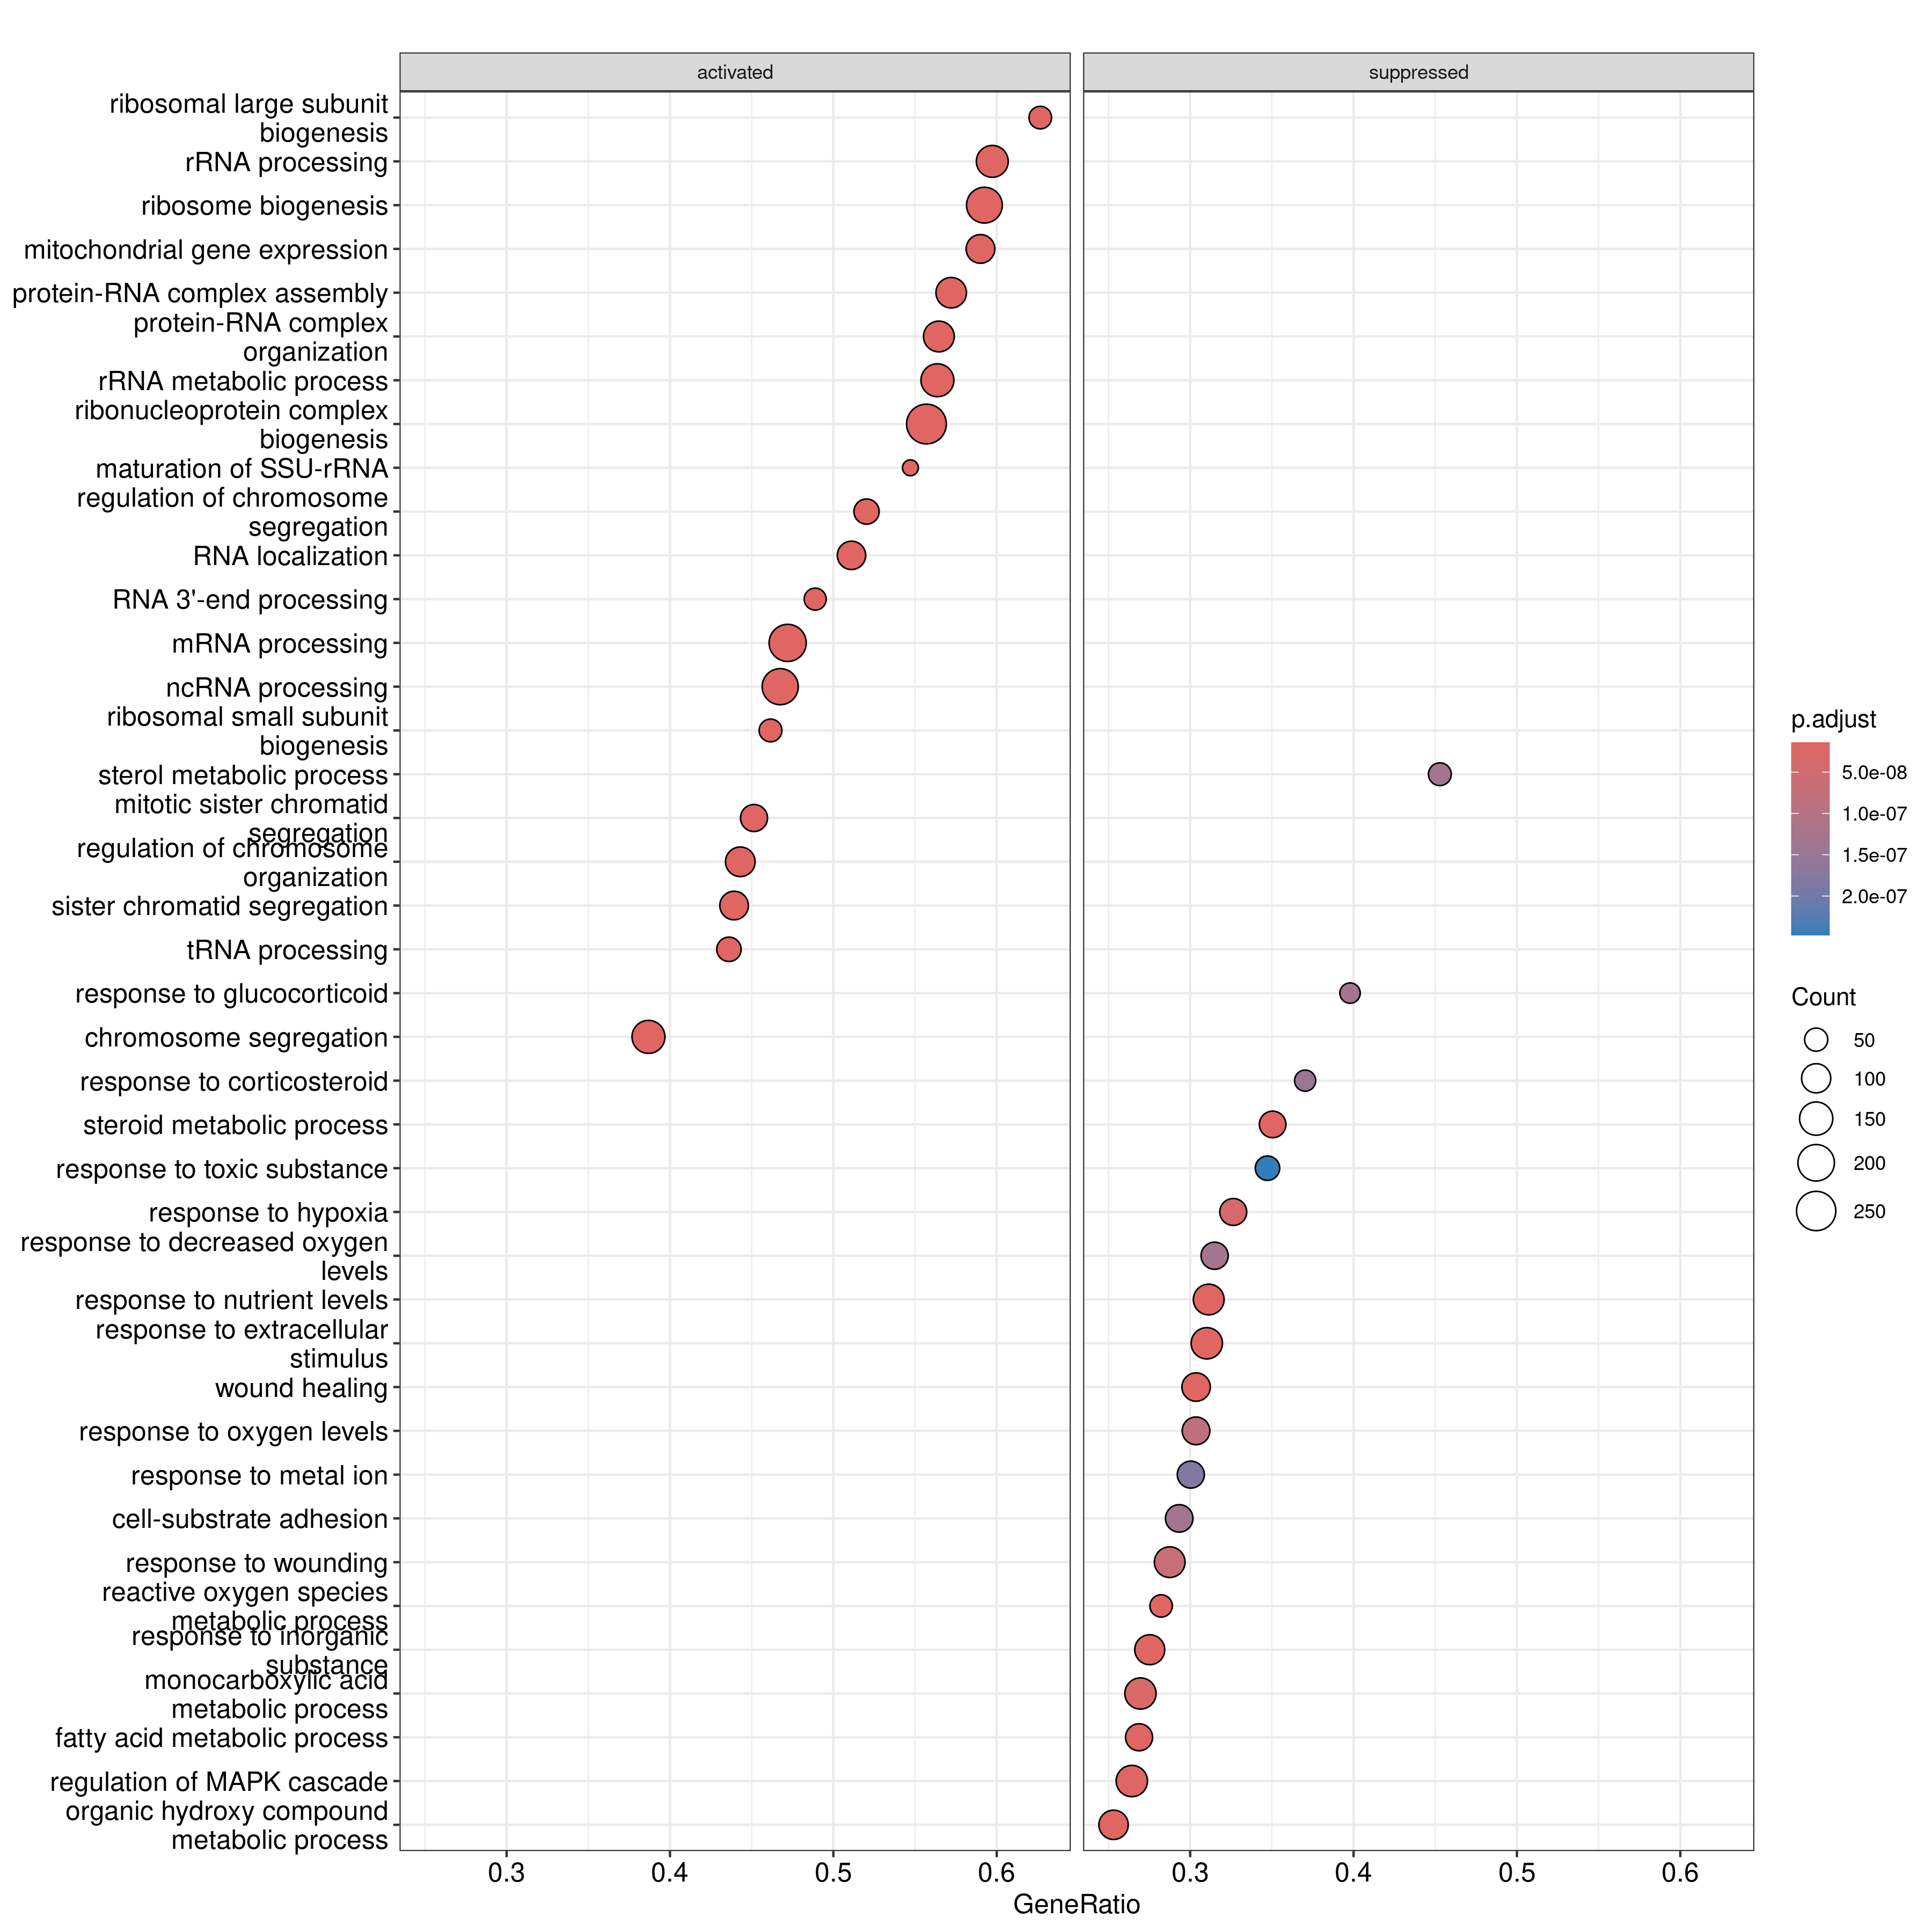

The file beside this chart, header and first rows:
, ID, Description, setSize, enrichmentScore, NES, pvalue, p.adjust, qvalue, rank, leading_edge, core_enrichment
GO:0022613, GO:0022613, ribonucleoprotein complex biogenesis, 465, 0.6309, 3.157, 1e-10, 1.42641025641026e-08, 9.5114709851552e-09, 3891, tags=56%, list=21%, signal=45%, ENSG00000065183/ENSG00000082516/ENSG0000…
GO:0042254, GO:0042254, ribosome biogenesis, 319, 0.6482, 3.06, 1e-10, 1.42641025641026e-08, 9.5114709851552e-09, 3891, tags=59%, list=21%, signal=48%, ENSG00000065183/ENSG00000170515/ENSG0000…
GO:0006364, GO:0006364, rRNA processing, 221, 0.6547, 2.987, 1e-10, 1.42641025641026e-08, 9.5114709851552e-09, 3762, tags=60%, list=20%, signal=48%, ENSG00000065183/ENSG00000170515/ENSG0000…
GO:0016072, GO:0016072, rRNA metabolic process, 259, 0.6283, 2.929, 1e-10, 1.42641025641026e-08, 9.5114709851552e-09, 3762, tags=56%, list=20%, signal=46%, ENSG00000065183/ENSG00000170515/ENSG0000…
GO:0034470, GO:0034470, ncRNA processing, 415, 0.5856, 2.851, 1e-10, 1.42641025641026e-08, 9.5114709851552e-09, 3322, tags=47%, list=18%, signal=39%, ENSG00000065183/ENSG00000170515/ENSG0000…
GO:0042274, GO:0042274, ribosomal small subunit biogenesis, 104, 0.6677, 2.79, 1e-10, 1.42641025641026e-08, 9.5114709851552e-09, 2589, tags=46%, list=14%, signal=40%, ENSG00000065183/ENSG00000167721/ENSG0000…
GO:0042273, GO:0042273, ribosomal large subunit biogenesis, 75, 0.7098, 2.773, 1e-10, 1.42641025641026e-08, 9.5114709851552e-09, 3172, tags=63%, list=17%, signal=52%, ENSG00000107937/ENSG00000116922/ENSG0000…
GO:0030490, GO:0030490, maturation of SSU-rRNA, 53, 0.7336, 2.634, 1e-10, 1.42641025641026e-08, 9.5114709851552e-09, 2293, tags=55%, list=12%, signal=48%, ENSG00000065183/ENSG00000167721/ENSG0000…
GO:0022618, GO:0022618, protein-RNA complex assembly, 201, 0.5723, 2.595, 1e-10, 1.42641025641026e-08, 9.5114709851552e-09, 4907, tags=57%, list=26%, signal=43%, ENSG00000082516/ENSG00000117360/ENSG0000…
GO:0071826, GO:0071826, protein-RNA complex organization, 209, 0.5561, 2.52, 1e-10, 1.42641025641026e-08, 9.5114709851552e-09, 4919, tags=56%, list=27%, signal=42%, ENSG00000082516/ENSG00000117360/ENSG0000…
GO:0006397, GO:0006397, mRNA processing, 447, 0.5068, 2.505, 1e-10, 1.42641025641026e-08, 9.5114709851552e-09, 3936, tags=47%, list=21%, signal=38%, ENSG00000082516/ENSG00000132463/ENSG0000…
GO:0006403, GO:0006403, RNA localization, 180, 0.5559, 2.501, 1e-10, 1.42641025641026e-08, 9.5114709851552e-09, 3626, tags=51%, list=20%, signal=42%, ENSG00000130826/ENSG00000058804/ENSG0000…
GO:0031123, GO:0031123, RNA 3'-end processing, 90, 0.6106, 2.479, 1e-10, 1.42641025641026e-08, 9.5114709851552e-09, 2770, tags=49%, list=15%, signal=42%, ENSG00000132463/ENSG00000130826/ENSG0000…
GO:0000070, GO:0000070, mitotic sister chromatid segregation, 175, 0.5506, 2.469, 1e-10, 1.42641025641026e-08, 9.5114709851552e-09, 3050, tags=45%, list=16%, signal=38%, ENSG00000134690/ENSG00000161800/ENSG0000…
GO:0008033, GO:0008033, tRNA processing, 133, 0.5751, 2.458, 1e-10, 1.42641025641026e-08, 9.5114709851552e-09, 3238, tags=44%, list=17%, signal=36%, ENSG00000132463/ENSG00000065427/ENSG0000…
GO:0140053, GO:0140053, mitochondrial gene expression, 161, 0.5537, 2.449, 1e-10, 1.42641025641026e-08, 9.5114709851552e-09, 5374, tags=59%, list=29%, signal=42%, ENSG00000085760/ENSG00000112996/ENSG0000…
GO:0000819, GO:0000819, sister chromatid segregation, 214, 0.5281, 2.411, 1e-10, 1.42641025641026e-08, 9.5114709851552e-09, 3053, tags=44%, list=16%, signal=37%, ENSG00000134690/ENSG00000131747/ENSG0000…
GO:0033044, GO:0033044, regulation of chromosome organization, 237, 0.5227, 2.407, 1e-10, 1.42641025641026e-08, 9.5114709851552e-09, 3075, tags=44%, list=17%, signal=37%, ENSG00000134690/ENSG00000131747/ENSG0000…
GO:0051983, GO:0051983, regulation of chromosome segregation, 123, 0.5585, 2.394, 1e-10, 1.42641025641026e-08, 9.5114709851552e-09, 3053, tags=52%, list=16%, signal=44%, ENSG00000134690/ENSG00000080986/ENSG0000…
GO:0007059, GO:0007059, chromosome segregation, 380, 0.4948, 2.385, 1e-10, 1.42641025641026e-08, 9.5114709851552e-09, 3053, tags=39%, list=16%, signal=33%, ENSG00000123485/ENSG00000087586/ENSG0000…
GO:0000375, GO:0000375, RNA splicing, via transesterification re…, 284, 0.5047, 2.381, 1e-10, 1.42641025641026e-08, 9.5114709851552e-09, 4339, tags=50%, list=23%, signal=39%, ENSG00000082516/ENSG00000127804/ENSG0000…
GO:0008380, GO:0008380, RNA splicing, 421, 0.4864, 2.378, 1e-10, 1.42641025641026e-08, 9.5114709851552e-09, 3936, tags=44%, list=21%, signal=36%, ENSG00000082516/ENSG00000132463/ENSG0000…
GO:0000377, GO:0000377, RNA splicing, via transesterification re…, 280, 0.5017, 2.347, 1e-10, 1.42641025641026e-08, 9.5114709851552e-09, 3925, tags=46%, list=21%, signal=37%, ENSG00000082516/ENSG00000127804/ENSG0000…
GO:0000398, GO:0000398, mRNA splicing, via spliceosome, 280, 0.5017, 2.347, 1e-10, 1.42641025641026e-08, 9.5114709851552e-09, 3925, tags=46%, list=21%, signal=37%, ENSG00000082516/ENSG00000127804/ENSG0000…
GO:0098813, GO:0098813, nuclear chromosome segregation, 275, 0.5006, 2.347, 1e-10, 1.42641025641026e-08, 9.5114709851552e-09, 3053, tags=41%, list=16%, signal=35%, ENSG00000087586/ENSG00000134690/ENSG0000…
GO:0006399, GO:0006399, tRNA metabolic process, 195, 0.5124, 2.31, 1e-10, 1.42641025641026e-08, 9.5114709851552e-09, 3238, tags=42%, list=17%, signal=35%, ENSG00000132463/ENSG00000065427/ENSG0000…
GO:0051236, GO:0051236, establishment of RNA localization, 145, 0.5185, 2.255, 1e-10, 1.42641025641026e-08, 9.5114709851552e-09, 3626, tags=48%, list=20%, signal=39%, ENSG00000058804/ENSG00000082898/ENSG0000…
GO:0072593, GO:0072593, reactive oxygen species metabolic proces…, 163, -0.6039, -2.233, 1e-10, 1.42641025641026e-08, 9.5114709851552e-09, 2170, tags=28%, list=12%, signal=25%, ENSG00000112992/ENSG00000158828/ENSG0000…
GO:0008202, GO:0008202, steroid metabolic process, 214, -0.5746, -2.185, 1e-10, 1.42641025641026e-08, 9.5114709851552e-09, 3114, tags=35%, list=17%, signal=30%, ENSG00000182372/ENSG00000167315/ENSG0000…
GO:0032259, GO:0032259, methylation, 250, 0.4621, 2.146, 1e-10, 1.42641025641026e-08, 9.5114709851552e-09, 3426, tags=38%, list=18%, signal=31%, ENSG00000127804/ENSG00000184937/ENSG0000…
GO:0006401, GO:0006401, RNA catabolic process, 270, 0.4464, 2.101, 1e-10, 1.42641025641026e-08, 9.5114709851552e-09, 4347, tags=51%, list=23%, signal=40%, ENSG00000026025/ENSG00000132463/ENSG0000…
GO:0006631, GO:0006631, fatty acid metabolic process, 294, -0.5307, -2.08, 1e-10, 1.42641025641026e-08, 9.5114709851552e-09, 2066, tags=27%, list=11%, signal=24%, ENSG00000067992/ENSG00000085662/ENSG0000…
GO:1903311, GO:1903311, regulation of mRNA metabolic process, 259, 0.446, 2.079, 1e-10, 1.42641025641026e-08, 9.5114709851552e-09, 4174, tags=50%, list=22%, signal=39%, ENSG00000026025/ENSG00000127804/ENSG0000…
GO:0042060, GO:0042060, wound healing, 303, -0.5063, -1.988, 1e-10, 1.42641025641026e-08, 9.5114709851552e-09, 2932, tags=30%, list=16%, signal=26%, ENSG00000173402/ENSG00000204580/ENSG0000…
GO:0010035, GO:0010035, response to inorganic substance, 396, -0.4827, -1.93, 1e-10, 1.42641025641026e-08, 9.5114709851552e-09, 2527, tags=28%, list=14%, signal=24%, ENSG00000064651/ENSG00000160323/ENSG0000…
GO:0009991, GO:0009991, response to extracellular stimulus, 403, -0.4738, -1.893, 1e-10, 1.42641025641026e-08, 9.5114709851552e-09, 2910, tags=31%, list=16%, signal=27%, ENSG00000044574/ENSG00000108576/ENSG0000…
GO:0031667, GO:0031667, response to nutrient levels, 379, -0.4749, -1.891, 1e-10, 1.42641025641026e-08, 9.5114709851552e-09, 2910, tags=31%, list=16%, signal=27%, ENSG00000044574/ENSG00000108576/ENSG0000…
GO:1901615, GO:1901615, organic hydroxy compound metabolic proce…, 403, -0.4649, -1.858, 1e-10, 1.42641025641026e-08, 9.5114709851552e-09, 2440, tags=25%, list=13%, signal=22%, ENSG00000166311/ENSG00000082641/ENSG0000…
GO:0043408, GO:0043408, regulation of MAPK cascade, 473, -0.4557, -1.841, 1e-10, 1.42641025641026e-08, 9.5114709851552e-09, 2759, tags=26%, list=15%, signal=23%, ENSG00000111199/ENSG00000122694/ENSG0000…
GO:0034655, GO:0034655, nucleobase-containing compound catabolic…, 376, 0.3843, 1.853, 1.47332091345474e-10, 2.04902106038718e-08, 1.36631128921435e-08, 2491, tags=30%, list=13%, signal=26%, ENSG00000026025/ENSG00000132463/ENSG0000…
GO:0032787, GO:0032787, monocarboxylic acid metabolic process, 460, -0.4563, -1.839, 2.21820364559983e-10, 3.00972362938338e-08, 2.00691903648108e-08, 2735, tags=27%, list=15%, signal=24%, ENSG00000112033/ENSG00000114115/ENSG0000…
GO:0043414, GO:0043414, macromolecule methylation, 194, 0.4745, 2.132, 2.83222683993546e-10, 3.50126175790244e-08, 2.33468242899007e-08, 3498, tags=40%, list=19%, signal=33%, ENSG00000127804/ENSG00000184937/ENSG0000…
GO:0140014, GO:0140014, mitotic nuclear division, 252, 0.4372, 2.034, 2.68773157523716e-10, 3.50126175790244e-08, 2.33468242899007e-08, 3050, tags=38%, list=16%, signal=33%, ENSG00000087586/ENSG00000072864/ENSG0000…
GO:0001666, GO:0001666, response to hypoxia, 239, -0.5185, -1.998, 2.80272819587522e-10, 3.50126175790244e-08, 2.33468242899007e-08, 2935, tags=33%, list=16%, signal=28%, ENSG00000151651/ENSG00000108576/ENSG0000…
GO:0006260, GO:0006260, DNA replication, 262, 0.4271, 1.984, 2.82591293409507e-10, 3.50126175790244e-08, 2.33468242899007e-08, 4709, tags=46%, list=25%, signal=35%, ENSG00000173145/ENSG00000107937/ENSG0000…
GO:0051052, GO:0051052, regulation of DNA metabolic process, 468, 0.358, 1.79, 4.66561759133716e-10, 5.64235449143666e-08, 3.76238819035976e-08, 2959, tags=32%, list=16%, signal=27%, ENSG00000130826/ENSG00000184937/ENSG0000…
GO:0009611, GO:0009611, response to wounding, 407, -0.4589, -1.835, 5.49849246652295e-10, 6.5081092747377e-08, 4.33968363987164e-08, 2932, tags=29%, list=16%, signal=25%, ENSG00000173402/ENSG00000204580/ENSG0000…
GO:0032543, GO:0032543, mitochondrial translation, 128, 0.5324, 2.274, 6.22724685369588e-10, 7.21711963481462e-08, 4.8124600685141e-08, 5446, tags=57%, list=29%, signal=41%, ENSG00000085760/ENSG00000112996/ENSG0000…
GO:0050657, GO:0050657, nucleic acid transport, 142, 0.5144, 2.215, 7.63944920348407e-10, 8.33299135666312e-08, 5.55653642787985e-08, 3626, tags=47%, list=20%, signal=38%, ENSG00000058804/ENSG00000082898/ENSG0000…
GO:0050658, GO:0050658, RNA transport, 142, 0.5144, 2.215, 7.63944920348407e-10, 8.33299135666312e-08, 5.55653642787985e-08, 3626, tags=47%, list=20%, signal=38%, ENSG00000058804/ENSG00000082898/ENSG0000…
GO:0070482, GO:0070482, response to oxygen levels, 280, -0.5039, -1.968, 7.63715290566784e-10, 8.33299135666312e-08, 5.55653642787985e-08, 2759, tags=30%, list=15%, signal=26%, ENSG00000111199/ENSG00000136710/ENSG0000…
GO:0044784, GO:0044784, metaphase/anaphase transition of cell cy…, 93, 0.5693, 2.324, 1.11294761451359e-09, 1.19063991914213e-07, 7.93932670758277e-08, 3053, tags=52%, list=16%, signal=43%, ENSG00000134690/ENSG00000080986/ENSG0000…
GO:0000460, GO:0000460, maturation of 5.8S rRNA, 35, 0.7688, 2.501, 1.19689774767932e-09, 1.25629097553586e-07, 8.37709565605147e-08, 2823, tags=71%, list=15%, signal=61%, ENSG00000120800/ENSG00000104626/ENSG0000…
GO:0031589, GO:0031589, cell-substrate adhesion, 283, -0.4962, -1.934, 1.25055017439908e-09, 1.28829826299669e-07, 8.59052400503387e-08, 2990, tags=29%, list=16%, signal=25%, ENSG00000169604/ENSG00000173402/ENSG0000…
GO:0006402, GO:0006402, mRNA catabolic process, 221, 0.4357, 1.988, 1.28832159706224e-09, 1.30307873535586e-07, 8.68908192927717e-08, 4347, tags=51%, list=23%, signal=40%, ENSG00000026025/ENSG00000127804/ENSG0000…
GO:0016125, GO:0016125, sterol metabolic process, 106, -0.6266, -2.21, 1.36580548652527e-09, 1.3154681363271e-07, 8.77169590890321e-08, 3114, tags=45%, list=17%, signal=38%, ENSG00000182372/ENSG00000167315/ENSG0000…
GO:0036293, GO:0036293, response to decreased oxygen levels, 254, -0.5091, -1.97, 1.37151090970649e-09, 1.3154681363271e-07, 8.77169590890321e-08, 2935, tags=31%, list=16%, signal=27%, ENSG00000151651/ENSG00000108576/ENSG0000…
GO:0000280, GO:0000280, nuclear division, 369, 0.3711, 1.778, 1.33919287176255e-09, 1.3154681363271e-07, 8.77169590890321e-08, 3050, tags=33%, list=16%, signal=28%, ENSG00000087586/ENSG00000072864/ENSG0000…
GO:0051384, GO:0051384, response to glucocorticoid, 93, -0.638, -2.222, 1.39595963363037e-09, 1.31621257662926e-07, 8.7766599242013e-08, 2104, tags=40%, list=11%, signal=35%, ENSG00000175592/ENSG00000185650/ENSG0000…
GO:0006457, GO:0006457, protein folding, 187, 0.463, 2.091, 1.41960730896559e-09, 1.31621257662926e-07, 8.7766599242013e-08, 3248, tags=37%, list=18%, signal=31%, ENSG00000120694/ENSG00000144381/ENSG0000…
... 1,262 more rows
